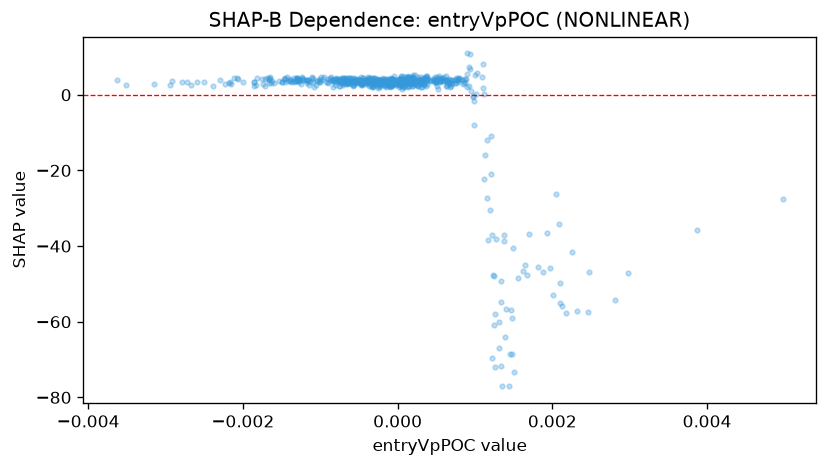

Source data for this figure (header and first rows):
feature_value, shap_value
-0.001501, 3.46
0.0001906, 4.069
0.0003786, 4.116
-0.0008755, 3.806
-0.001604, 3.158
-0.0002877, 3.838
-0.0004949, 3.521
-0.001322, 3.569
-0.001285, 4.218
-3.4186239645350724e-05, 3.644
-0.0004513, 3.599
-0.0005647, 3.263
-0.002502, 3.273
-0.0004156, 3.705
2.474432585586328e-05, 4.163
-0.001744, 2.894
-0.001652, 4.083
0.0004865, 4.675
-0.0004724, 2.875
0.0007095, 3.859
-0.0007969, 4.464
-0.002921, 3.523
-0.001497, 3.395
-0.00279, 3.416
0.0001196, 3.714
-0.001461, 4.382
-0.0009981, 4.076
0.00156, -48.46
-0.0009913, 4.683
-0.0003956, 3.187
-0.001657, 4.564
-0.0005802, 3.877
-0.001649, 4.573
-0.002003, 3.358
-0.0004871, 3.304
0.0005007, 3.517
7.2333867137786e-05, 4.056
-0.000279, 2.819
-0.0008945, 3.481
-0.0005228, 4.054
-8.401022932957858e-05, 3.806
0.0001341, 4.818
0.0006203, 5.088
0.0002963, 3.744
-0.001299, 3.675
-0.0001986, 3.916
-0.0005892, 2.874
-0.0002146, 3.753
-0.001685, 4.349
0.0002557, 2.581
-0.001156, 3.914
-0.0001429, 2.795
-0.001713, 4.165
-0.000569, 3.935
-0.002723, 3.33
-0.001103, 4.742
-0.001393, 4.221
-0.001009, 3.614
-0.001316, 4.543
-0.001815, 4.488
... 611 more rows
